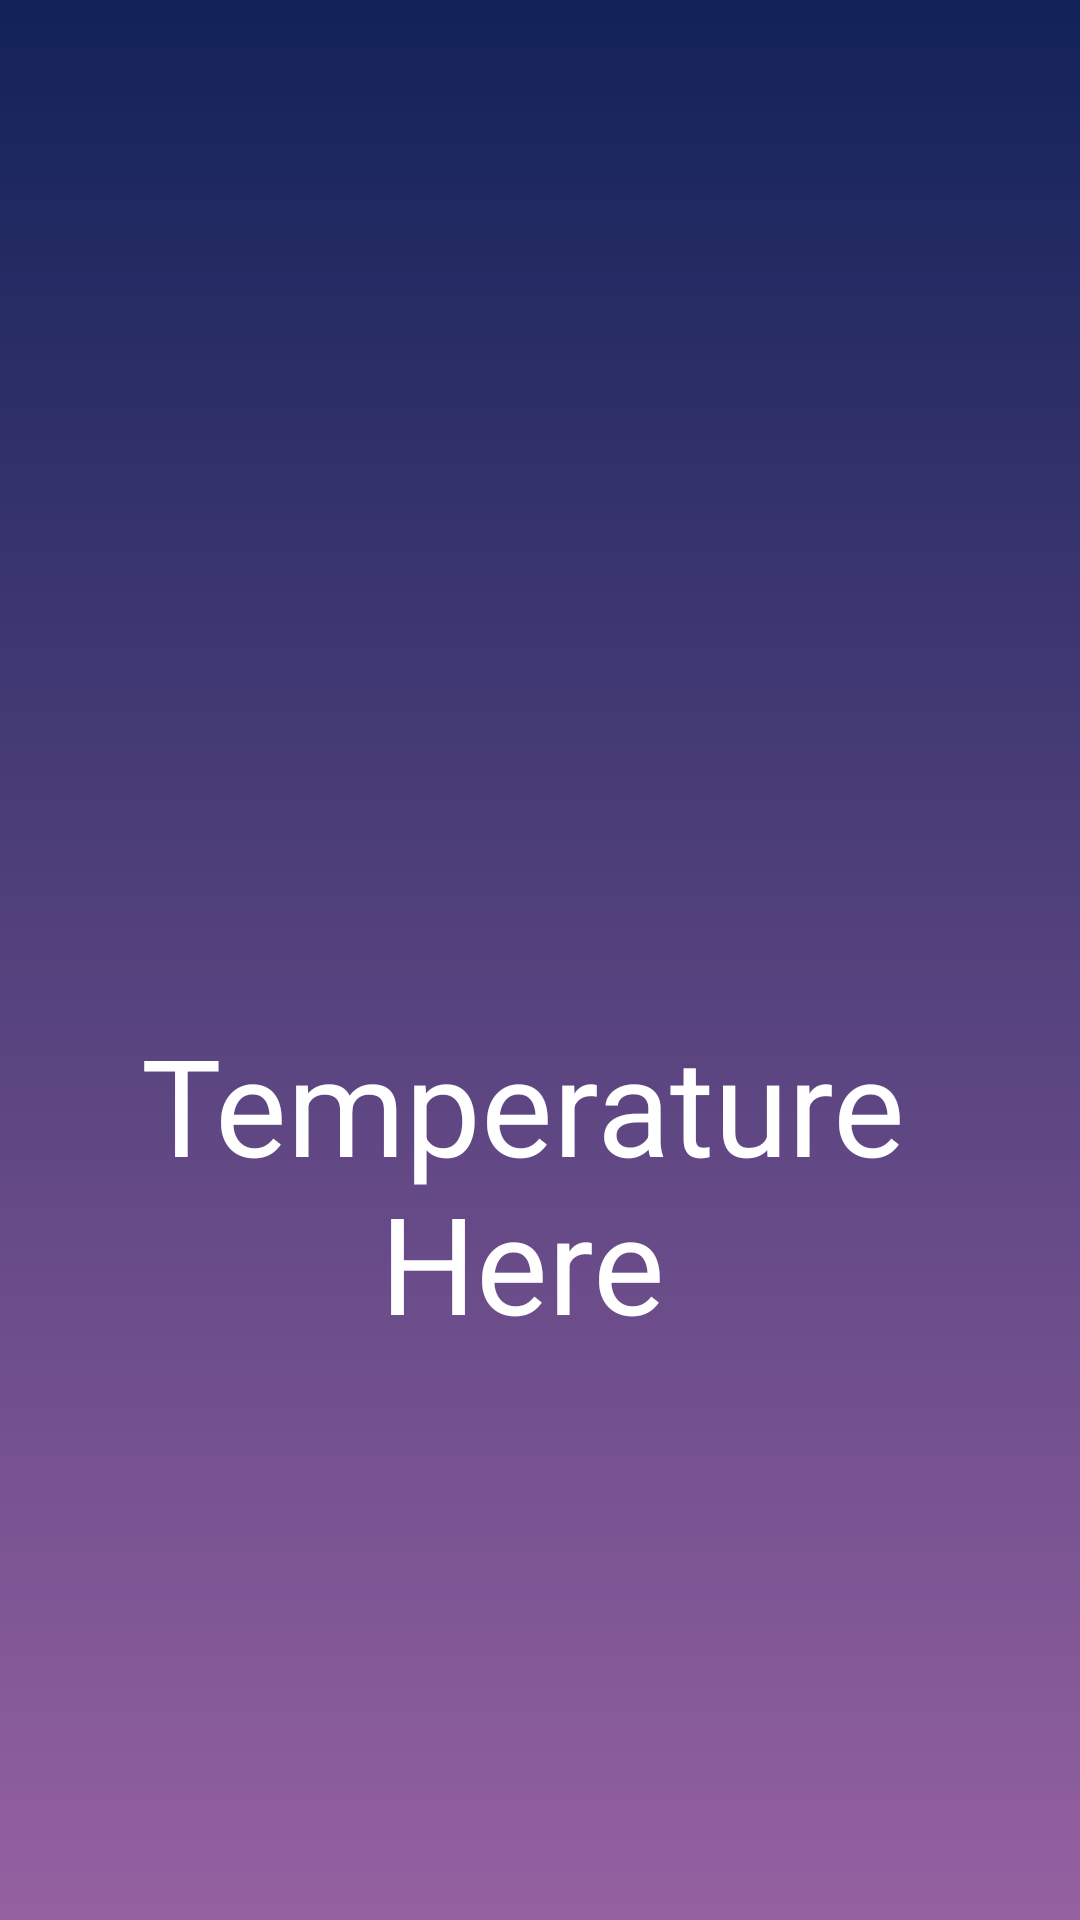

Write the Android layout XML for this screen, with the resource values it uses.
<!-- AndroidManifest.xml: activity theme AppTheme -->
<!-- res/layout/fragment_weather_details.xml -->
<?xml version="1.0" encoding="utf-8"?>
<layout xmlns:android="http://schemas.android.com/apk/res/android"
    xmlns:app="http://schemas.android.com/apk/res-auto"
    xmlns:tools="http://schemas.android.com/tools">

    <data>
        <variable
            name="weather"
            type="com.example.weatherapp.data.Weather" />
    </data>
    <androidx.constraintlayout.widget.ConstraintLayout

        android:id="@+id/activity_weather_details"
        android:layout_width="match_parent"
        android:layout_height="match_parent"
        android:background="@drawable/background"
        tools:context=".details.WeatherDetailsFragment">

        <TextView
            android:id="@+id/tempDetails"
            android:layout_width="320dp"
            android:layout_height="111dp"
            android:layout_marginTop="10dp"
            android:gravity="center"
            android:text = "Temperature Here"
            android:textAppearance="@style/TextAppearance.AppCompat.Display2"
            android:textColor="@color/white"
            app:layout_constraintEnd_toEndOf="@+id/ImageDetails"
            app:layout_constraintHorizontal_bias="0.795"
            app:layout_constraintStart_toStartOf="@+id/ImageDetails"
            app:layout_constraintTop_toBottomOf="@+id/ImageDetails" />

        <TextView
            android:id="@+id/descriptionDetails"
            android:layout_width="wrap_content"
            android:layout_height="wrap_content"
            android:layout_marginTop="10dp"
            android:gravity="center"
            android:text="@{weather.description}"
            android:textAppearance="@style/TextAppearance.AppCompat.Display1"
            android:textColor="@color/white"
            app:layout_constraintEnd_toEndOf="@+id/tempDetails"
            app:layout_constraintStart_toStartOf="@+id/tempDetails"
            app:layout_constraintTop_toBottomOf="@+id/tempDetails" />

        <ImageView
            android:id="@+id/ImageDetails"
            android:layout_width="300dp"
            android:layout_height="300dp"
            android:layout_marginTop="28dp"
            app:loadImage="@{weather.icon}"
            app:layout_constraintEnd_toEndOf="parent"
            app:layout_constraintHorizontal_bias="0.495"
            app:layout_constraintStart_toStartOf="parent"
            app:layout_constraintTop_toTopOf="parent" />

        <TextView
            android:id="@+id/dateDetailis"
            android:layout_width="273dp"
            android:layout_height="60dp"
            android:layout_marginTop="10dp"
            android:gravity="center"
            android:text="@{weather.date}"
            android:textAppearance="@style/TextAppearance.AppCompat.Medium"
            android:textColor="@color/white"
            app:layout_constraintEnd_toEndOf="@+id/descriptionDetails"
            app:layout_constraintHorizontal_bias="0.449"
            app:layout_constraintStart_toStartOf="@+id/descriptionDetails"
            app:layout_constraintTop_toBottomOf="@+id/descriptionDetails" />
    </androidx.constraintlayout.widget.ConstraintLayout>
</layout>
<!-- resources referenced by this layout -->
<resources>
  <color name="white">#FFFFFFFF</color>
  <!-- drawable background (drawable) -->
  <?xml version="1.0" encoding="utf-8"?>
  <shape
  
      android:shape="rectangle"
      xmlns:android="http://schemas.android.com/apk/res/android">
  
      <gradient
          android:angle="90"
          android:startColor="#9561a1"
          android:endColor="#122259"
          android:type="linear"
          />
  
  
  </shape>
  <style name="AppTheme" parent="Theme.AppCompat.Light.DarkActionBar">
  
      </style>
</resources>
